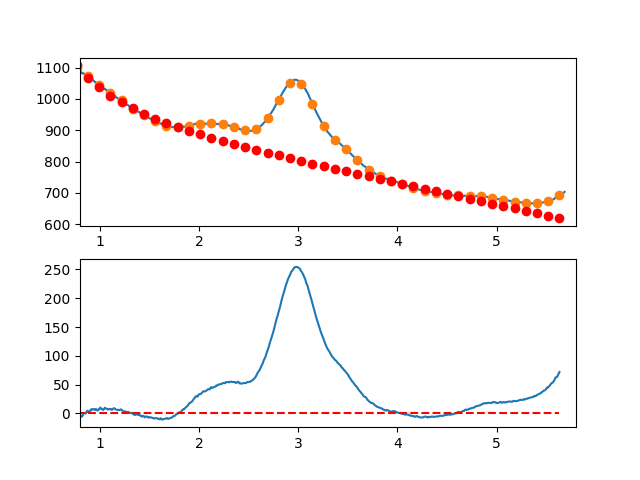

Data behind this chart, as committed beside it:
7.660095065371018697e-01, -7.613996492398428018e+00
7.716692588143090337e-01, -6.346749519769218750e+00
7.773290110915161977e-01, -4.555784123434705180e+00
7.829887633687233617e-01, -3.540763563080417953e+00
7.886485156459305257e-01, -9.613510983892865625e-01
7.943082679231376897e-01, -1.887209989045686598e+00
7.999680202003448537e-01, -2.958003494733475236e+00
8.056277724775520177e-01, -5.683394875135945767e+00
8.112875247547591817e-01, -4.223047389937619300e+00
8.169472770319663457e-01, -5.856624298821998309e+00
8.226070293091735097e-01, -4.973788861473622092e+00
8.282667815863807848e-01, -3.634204337575056343e+00
8.339265338635878377e-01, -7.475339868112769182e-01
8.395862861407951128e-01, 3.765589311340136192e-01
8.452460384180022768e-01, 6.084111565774037444e-01
8.509057906952094408e-01, 2.183594298344360141e-01
8.565655429724164938e-01, -1.232595087783465715e-01
8.622252952496237688e-01, 2.023891081055353425e+00
8.678850475268309328e-01, 1.910147939651324123e+00
8.735447998040380968e-01, 4.445847807325890244e+00
8.792045520812451498e-01, 4.551327424394685295e+00
8.848643043584524248e-01, 3.166923531175143580e+00
8.905240566356595888e-01, 1.182972867981561649e+00
8.961838089128667528e-01, 1.599812175131319236e+00
9.018435611900738058e-01, 3.377778192940240842e+00
9.075033134672810808e-01, 6.367207661724705758e+00
9.131630657444882448e-01, 7.018437321800320206e+00
9.188228180216954089e-01, 5.951803913483672659e+00
9.244825702989024618e-01, 6.877644177090360245e+00
9.301423225761097369e-01, 7.276294852937098767e+00
9.358020748533169009e-01, 7.508092681340031049e+00
9.414618271305239539e-01, 7.093374402614699648e+00
9.471215794077312289e-01, 6.242476757077838556e+00
9.527813316849383929e-01, 6.035736485045390509e+00
9.584410839621455569e-01, 7.533490326833316431e+00
9.641008362393528319e-01, 7.116075022757968327e+00
9.697605885165598849e-01, 6.443827313134988799e+00
9.754203407937670489e-01, 4.717083938281575684e+00
9.810800930709743239e-01, 5.056181638512725840e+00
9.867398453481812659e-01, 6.561457154145045934e+00
9.923995976253885409e-01, 7.613247225494660597e+00
9.980593499025957049e-01, 7.581861800799288176e+00
1.003719102179802869e+00, 1.008750365998525922e+01
1.009378854457010144e+00, 9.100348790898578955e+00
1.015038606734217197e+00, 8.080573181387535442e+00
1.020698359011424472e+00, 7.318352819298297618e+00
1.026358111288631525e+00, 6.473863692478744269e+00
1.032017863565838578e+00, 5.877281788775917448e+00
1.037677615843045853e+00, 6.588783096036877396e+00
1.043337368120253128e+00, 7.708543602109102721e+00
1.048997120397460181e+00, 9.576739294840081129e+00
1.054656872674667456e+00, 9.373546162076536348e+00
1.060316624951874509e+00, 8.509140191665551356e+00
1.065976377229081784e+00, 8.153697371454882159e+00
1.071636129506288837e+00, 7.907393689291325245e+00
1.077295881783495890e+00, 6.880405133022350128e+00
1.082955634060703165e+00, 6.772907690495344468e+00
1.088615386337910440e+00, 7.255077349557041089e+00
1.094275138615117493e+00, 7.767090098054836744e+00
1.099934890892324768e+00, 7.069121923836064525e+00
1.105594643169532043e+00, 7.821348814747807410e+00
... 809 more rows
